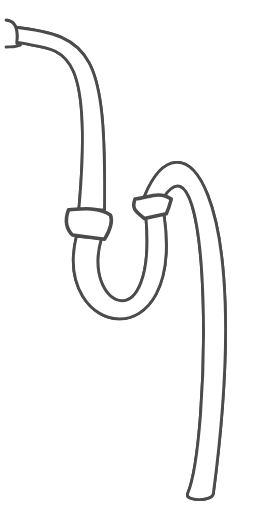
t = 0.00 s
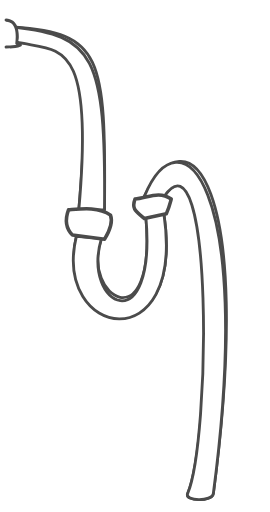
t = 0.11 s
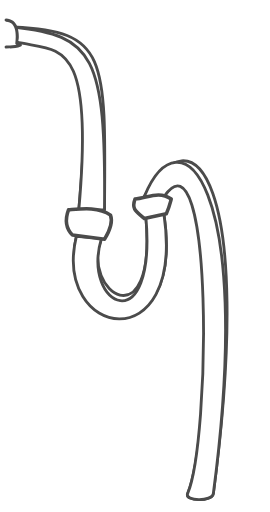
t = 0.19 s
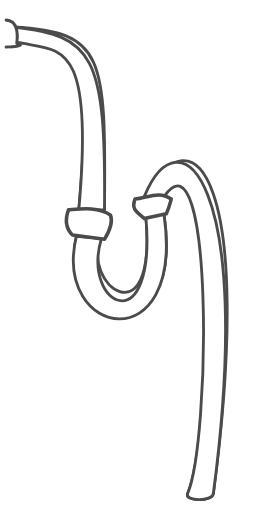
t = 0.30 s
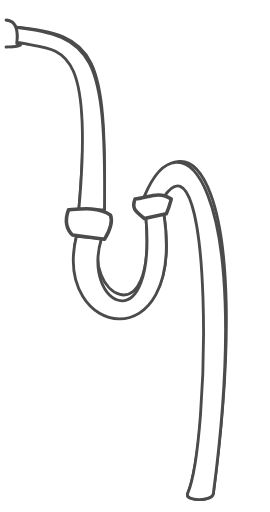
t = 0.39 s
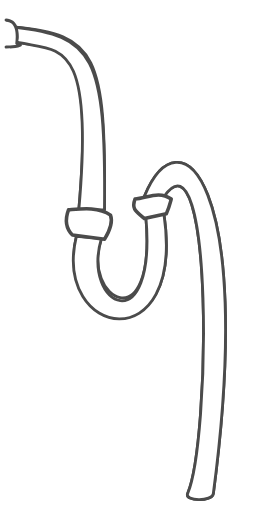
t = 0.50 s

The animated SVG that drew these frames (rendered in a browser with its animation timeline set to each time). Animation: 3 SMIL elements (animate=3); one cycle of 0.60 s, repeats indefinitely.

<?xml version="1.0" encoding="UTF-8" standalone="no"?>
<!DOCTYPE svg PUBLIC "-//W3C//DTD SVG 1.1//EN" "http://www.w3.org/Graphics/SVG/1.1/DTD/svg11.dtd">
<svg width="100%" height="100%" viewBox="0 0 190 360" version="1.1" xmlns="http://www.w3.org/2000/svg" xmlns:xlink="http://www.w3.org/1999/xlink" xml:space="preserve" xmlns:serif="http://www.serif.com/" style="fill-rule:evenodd;clip-rule:evenodd;stroke-linecap:round;stroke-linejoin:round;stroke-miterlimit:1.5;">
    <g>
        <g id="bas">
            <path class="animated" d="M132.07 347.14C129.72 352.68 149.34 353.11 150.13 347.14C179.41 126.08 126.47 77.45 101.55 138.13L115.44 138.13C150.36 87.44 148.02 309.45 132.07 347.14z" style="fill:white;stroke:rgb(75,75,75);stroke-width:2px;">
<animate id="animation-bas" repeatCount="indefinite" attributeName="d" dur="500ms" values="
M132.07 347.14C129.72 352.68 149.34 353.11 150.13 347.14C179.41 126.08 126.47 77.45 101.55 138.13L115.44 138.13C150.36 87.44 148.02 309.45 132.07 347.14z;
M132.07 347.14C129.72 352.68 149.34 353.11 150.13 347.14C179.41 126.08 139.23 74.12 101.55 138.13L115.44 138.13C158.53 77.69 148.02 309.45 132.07 347.14z;
M132.07 347.14C129.72 352.68 149.34 353.11 150.13 347.14C179.41 126.08 126.47 77.45 101.55 138.13L115.44 138.13C150.36 87.44 148.02 309.45 132.07 347.14z
" />
            </path>
            <path class="fixed" d="M132.07 347.14C129.72 352.68 149.34 353.11 150.13 347.14C179.41 126.08 126.47 77.45 101.55 138.13L115.44 138.13C150.36 87.44 148.02 309.45 132.07 347.14z" style="fill:white;stroke:rgb(75,75,75);stroke-width:2px;" />
        </g>
    </g>
    <g>
        <g id="haut">
            <path class="animated" d="M55.46 147.51L73.52 147.51C74.65 38.16 65.49 24.98 9.34 18.83L11.39 29.4C41.05 36.57 66.59 23.37 55.46 147.51z" style="fill:white;stroke:rgb(75,75,75);stroke-width:2px;">

<animate id="animation-haut" repeatCount="indefinite" attributeName="d" dur="450ms" values="
M55.46 147.51L73.52 147.51C74.65 38.16 65.49 24.98 9.34 18.83L11.39 29.4C41.05 36.57 66.59 23.37 55.46 147.51z;
M55.46 147.51L73.52 147.51C74.65 38.16 76.83 21.22 9.34 18.83L11.39 29.4C52.63 33.17 66.59 23.37 55.46 147.51z;
M55.46 147.51L73.52 147.51C74.65 38.16 65.49 24.98 9.34 18.83L11.39 29.4C41.05 36.57 66.59 23.37 55.46 147.51z
" />
            </path>
            <path class="fixed" d="M55.46 147.51L73.52 147.51C74.65 38.16 65.49 24.98 9.34 18.83L11.39 29.4C41.05 36.57 66.59 23.37 55.46 147.51z" style="fill:white;stroke:rgb(75,75,75);stroke-width:2px;"/>
        </g>
    </g>
    <g>
        <g id="milieu">
            <path class="animated" d="M71.39 167.59L53.76 166.08C36.59 237.51 130.65 255.14 115.34 150.34L102.64 152.34C110.55 241.08 57.02 216.17 71.39 167.59z" style="fill:white;stroke:rgb(75,75,75);stroke-width:2px;">
<animate id="animation-milieu" repeatCount="indefinite" attributeName="d" dur="600ms" values="
M71.39 167.59L53.76 166.08C36.59 237.51 130.65 255.14 115.34 150.34L102.64 152.34C110.55 241.08 57.02 216.17 71.39 167.59z;
M71.39 167.59L53.76 166.08C40.17 220.09 130.65 255.14 115.34 150.34L102.64 152.34C110.55 241.08 56.36 199.14 71.39 167.59z;
M71.39 167.59L53.76 166.08C36.59 237.51 130.65 255.14 115.34 150.34L102.64 152.34C110.55 241.08 57.02 216.17 71.39 167.59z
" />
            </path>
            <path class="fixed" d="M71.39 167.59L53.76 166.08C36.59 237.51 130.65 255.14 115.34 150.34L102.64 152.34C110.55 241.08 57.02 216.17 71.39 167.59z" style="fill:white;stroke:rgb(75,75,75);stroke-width:2px;"/>
        </g>
    </g>
    <g id="attache-gauche" serif:id="attache gauche" transform="matrix(1,0,0,1,27.8937,0)">
        <path d="M49.867,151.216C41.219,145.032 28.961,146.791 20.314,147.511C17.285,155.627 18.999,161.113 23.112,165.268L45.717,168.168C49.568,161.755 51.45,155.464 49.867,151.216Z" style="fill:white;stroke:rgb(75,75,75);stroke-width:2.5px;"/>
    </g>
    <g id="attache-droite" serif:id="attache droite" transform="matrix(1,0,0,1,76.2238,-14.5483)">
        <path d="M44.274,154.486C35.627,148.302 27.424,153.767 18.776,154.486C15.748,162.603 21.208,164.013 25.321,168.168L40.806,164.891C43.05,159.67 43.147,158.734 44.274,154.486Z" style="fill:white;stroke:rgb(75,75,75);stroke-width:2.5px;"/>
    </g>
    <g id="attache-haut" serif:id="attache haut">
        <g transform="matrix(1,0,0,1,-8.14786,4.68457)">
            <path d="M12.444,28.192C16.215,28.192 19.987,28.192 22.501,26.935L19.987,25.678C21.244,15.621 18.73,9.335 12.444,9.335" style="fill:white;fill-rule:nonzero;"/>
        </g>
        <g transform="matrix(1,0,0,1,-8.14786,4.68457)">
            <path d="M12.444,29.255C15.942,29.249 19.503,29.322 22.784,27.96C23.546,27.644 23.958,26.477 23.038,26.017C22.417,25.707 21.796,25.396 21.176,25.086C20.708,24.852 21.296,23.064 21.345,22.088C21.481,19.426 21.19,16.721 20.364,14.185C19.176,10.535 16.208,8.431 12.444,8.271C11.073,8.213 11.078,10.339 12.444,10.397C19.973,10.717 19.523,20.286 18.924,25.677C18.886,26.02 19.149,26.444 19.45,26.595C20.288,27.014 21.126,27.433 21.964,27.852C22.049,27.204 22.133,26.557 22.218,25.909C19.105,27.201 15.758,27.122 12.443,27.128C11.073,27.132 11.073,29.258 12.444,29.255Z" style="fill:rgb(75,75,75);fill-rule:nonzero;"/>
        </g>
    </g>
</svg>
